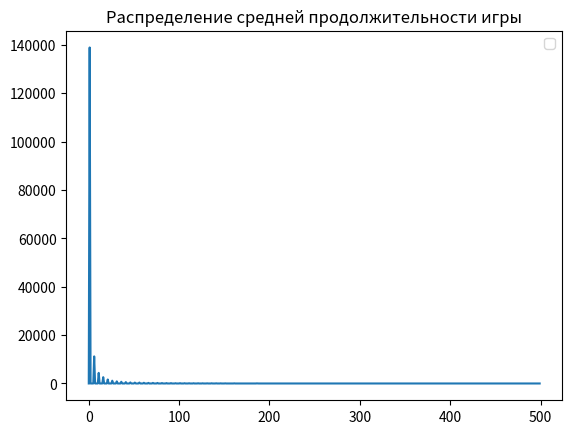

Write the Python code that produced this figure.
import random
import numpy as np
import matplotlib.pyplot as plt
import math


def roll():
    die1 = random.randint(1, 6)
    die2 = random.randint(1, 6)
    return die2 + die1


# ставка
# рол
# подсчет
def bet(i):
    print("bet")


average_winings = []


def round():
    bet = 1
    # ставка
    single_roll = roll()
    if single_roll ==7:  # выигрыш 4:1
        return 1
    else:
        return -1

EV_UNIT = 0
average_winnings = []
round_history = []
list_intervals_down = []
list_intervals_up = []
mat_ojidanie = 0
EV_per_Unit = 0
game_outcomes = [0, 0, 0]
experiment = 1000000
distribution = [0]
for x in range(1, 500):
    distribution.append(0)

win_chance = 0


def game():
    global distribution
    global EV_per_Unit
    bet = 1
    win = 0

    capital = 1
    game_number = 0
    game_length = 0
    overall_length = 0

    winnings = 0  # Ожидаемый выигрыш/проигрыш если - то казино в плюсе на эти деньги
    for i in range(1, experiment + 1):
        game_length += 1
        if capital == 0:
            game_number += 1
            capital = 1
            overall_length += game_length
            if game_length < 500:
                distribution[game_length] += 1
            game_length = 0
        lets_play = round()
        if lets_play == 1:
            round_history.append(bet*4)
            win += 1
            winnings += bet*4
            capital += bet*4
        if lets_play == -1:
            round_history.append(-1)
            winnings -= bet
            capital -= bet
        average_winnings.append(winnings / (i * bet))

    # Построение дов. вероятности
    disp = np.var(round_history)
    for i in range(0, len(round_history) - 1):
        list_intervals_down.append(average_winnings[i + 1] - (1.65 / math.sqrt(i + 1)) * disp)
        list_intervals_up.append(average_winnings[i + 1] + (1.65 / math.sqrt(i + 1)) * disp)

    # Вывод результатов
    win_chance = win / experiment
    print("Chance to win " + str(win_chance))
    print("Expected Value " + str(winnings))  # Ожидаемый выигрыш/проигрыш если - то казино в плюсе на эти деньги

    EV_per_Unit = winnings / (experiment * bet)

    print("EV per Unit " + str(EV_per_Unit))  # Ожидаемый выигрыш/проигрыш на одну ставку
    House_Edge = EV_per_Unit * 100
    print("House Edge " + str(House_Edge))  # Преимущество /доход заведения (house advantage/house edge, H.A.)

    RTP = 1 + winnings / (experiment * bet)
    print("Return to Player " + str(RTP))  # Процент возврата (Return To Player, RTP)

    EV_per_Unit_Squared = EV_per_Unit ** 2
    EV_per_Squared_Unit = (win / experiment) + ((experiment - win) / experiment)
    VAR = EV_per_Squared_Unit - EV_per_Unit_Squared  # Дисперсия - возможно
    print("Возможно дисперсия " + str(VAR))

    print("Дисперсия 2 " + str(np.var(round_history)))

    Standart_Deviation = VAR ** 0.5
    print("Среднекватратичное отклонение " + str(Standart_Deviation))

    EV_Units = EV_per_Unit * experiment

    SD_Units = Standart_Deviation * (experiment ** 0.5)
    print("Средний суммарный выигрыш " + str(EV_Units) + "\n"
          + "Его СКО " + str(SD_Units))

    z = 1.65
    VI = z * Standart_Deviation

    confidence_interval_low = RTP - VI / math.sqrt(experiment)
    confidence_interval_up = RTP + VI / math.sqrt(experiment)

    print("дов интервал" + str(confidence_interval_low))
    print("дов интервал врх" + str(confidence_interval_up))
    print("Индекс волатильности игры " + str(VI))
    print("Средняя продолжительность игры " + str(overall_length / game_number))


def build_graphic():
    global distribution
    # -------график доверительной вероятности----
    # plt.title("График доверительной вероятности")
    # plt.hlines(EV_per_Unit, 0, 10000000)
    # plt.plot(list_intervals_down)
    # plt.plot(list_intervals_up)
    # plt.ylim(-0.2, 0.2)
    # plt.xlim(0, 10000000)
    #
    # # -------график средних выигрышей--------
    plt.plot(average_winnings)
    plt.title("График средних выигрышей")
    # медиана
    plt.hlines(np.median(average_winnings), 0, experiment, colors='r', label='Медиана')
    # график стремится к мат ожиданию
    a = np.std(average_winnings)
    plt.hlines(a, 0, experiment, colors='yellow', label='Ско')
    plt.hlines(-a, 0, experiment, colors='yellow', label='-Ско')
    plt.ylim(-0.4, 0.1)
    plt.xlim(0, 100000)


    plt.close()
    plt.plot(distribution)
    plt.title("Распределение средней продолжительности игры")

    plt.legend()
    plt.show()


    # -------график распределения выигрышей---------
    # plt.title("График распределения выигрышей")
    # plt.vlines(4, 0, 0.16)
    # plt.vlines(-1, 0, 0.84)
    # plt.legend()
    # plt.show()


if __name__ == '__main__':
    game()
    build_graphic()
